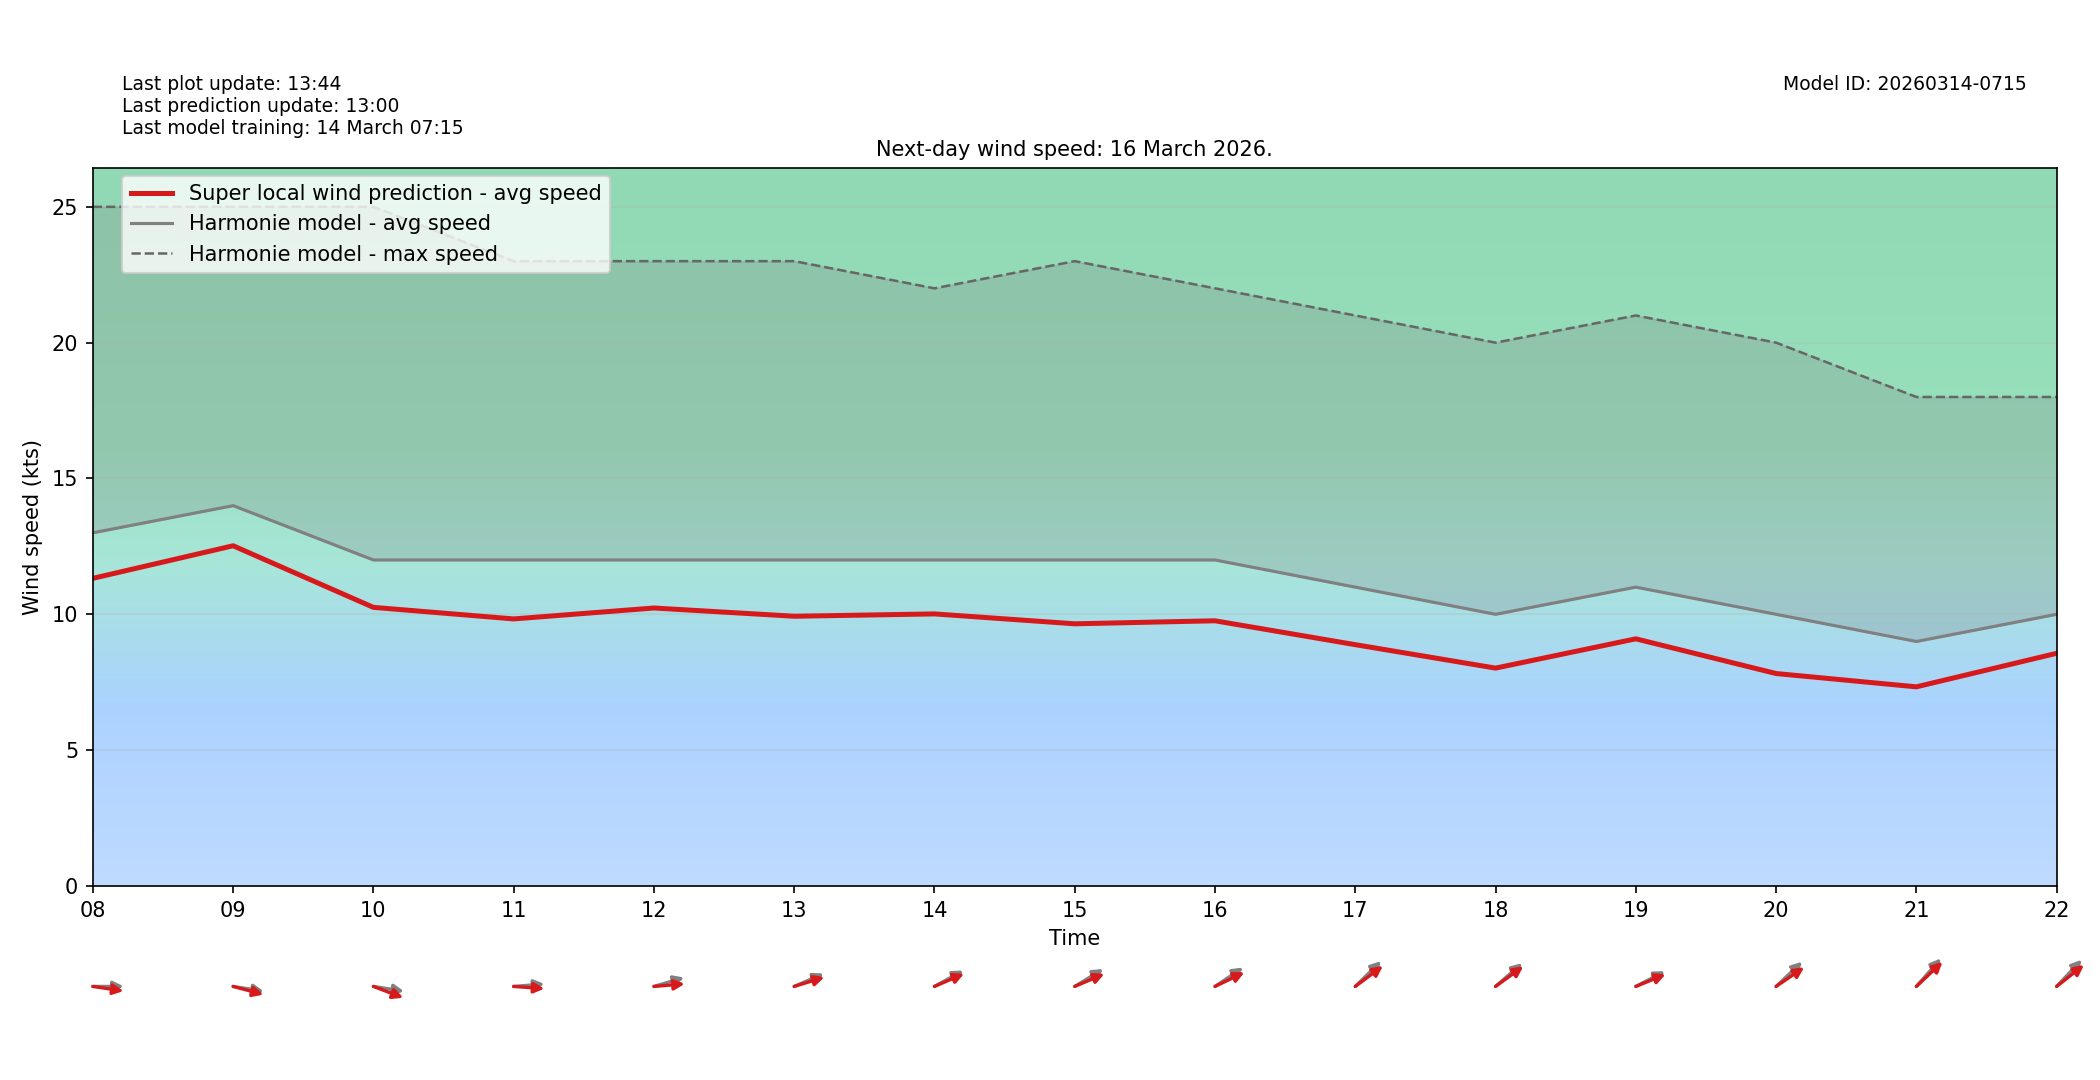

Values plotted in this chart, from the file beside it:
target_time_utc, hour_utc, forecast_wind_speed, lstm_pred_wind_speed, delta_speed_lstm_minus_forecast, forecast_wind_dir_deg, lstm_pred_wind_dir_deg, delta_dir_lstm_minus_forecast
2026-03-16T00:00:00Z, 00, 14.0, 11.95, -2.053, 263.0, 269, 6.047
2026-03-16T01:00:00Z, 01, 12.0, 10.46, -1.543, 271.0, 275.6, 4.576
2026-03-16T02:00:00Z, 02, 15.0, 13.18, -1.82, 272.0, 276.4, 4.401
2026-03-16T03:00:00Z, 03, 17.0, 14.78, -2.215, 280.0, 284.9, 4.928
2026-03-16T04:00:00Z, 04, 17.0, 14.96, -2.042, 282.0, 287, 5.017
2026-03-16T05:00:00Z, 05, 17.0, 14.65, -2.35, 277.0, 280.8, 3.78
2026-03-16T06:00:00Z, 06, 16.0, 14.03, -1.974, 285.0, 291.3, 6.301
2026-03-16T07:00:00Z, 07, 14.0, 11.95, -2.046, 282.0, 285.7, 3.711
2026-03-16T08:00:00Z, 08, 13.0, 11.32, -1.676, 270.0, 275.7, 5.65
2026-03-16T09:00:00Z, 09, 14.0, 12.52, -1.477, 276.0, 280, 4.038
2026-03-16T10:00:00Z, 10, 12.0, 10.26, -1.744, 276.0, 284.1, 8.093
2026-03-16T11:00:00Z, 11, 12.0, 9.83, -2.17, 267.0, 272.8, 5.754
2026-03-16T12:00:00Z, 12, 12.0, 10.23, -1.768, 259.0, 266.8, 7.825
2026-03-16T13:00:00Z, 13, 12.0, 9.929, -2.071, 254.0, 258.5, 4.524
2026-03-16T14:00:00Z, 14, 12.0, 10.01, -1.986, 250.0, 254.1, 4.088
2026-03-16T15:00:00Z, 15, 12.0, 9.651, -2.349, 248.0, 254.2, 6.216
2026-03-16T16:00:00Z, 16, 12.0, 9.762, -2.238, 246.0, 252.3, 6.332
2026-03-16T17:00:00Z, 17, 11.0, 8.882, -2.118, 237.0, 243.8, 6.775
2026-03-16T18:00:00Z, 18, 10.0, 8.019, -1.981, 240.0, 244.3, 4.33
2026-03-16T19:00:00Z, 19, 11.0, 9.097, -1.903, 251.0, 254.9, 3.856
2026-03-16T20:00:00Z, 20, 10.0, 7.82, -2.18, 238.0, 245.7, 7.653
2026-03-16T21:00:00Z, 21, 9.0, 7.33, -1.67, 233.0, 238.1, 5.109
2026-03-16T22:00:00Z, 22, 10.0, 8.564, -1.436, 235.0, 242.5, 7.463
2026-03-16T23:00:00Z, 23, 8.0, 6.432, -1.568, 227.0, 232.7, 5.68
